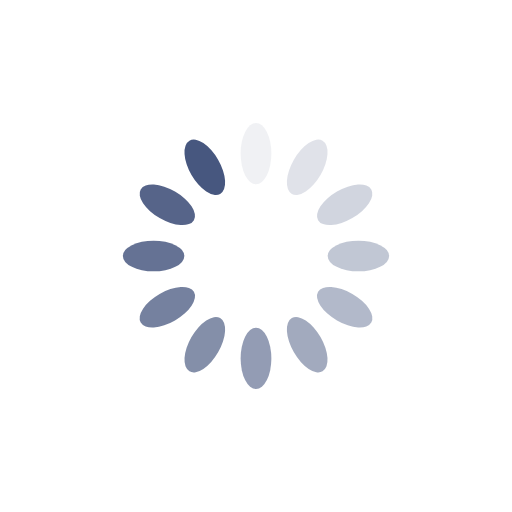
t = 0.00 s
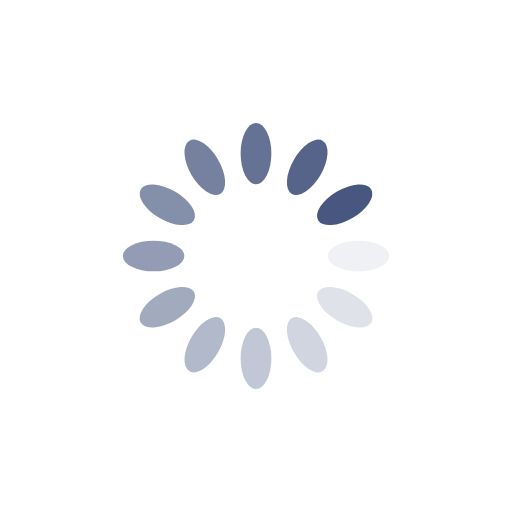
t = 0.25 s
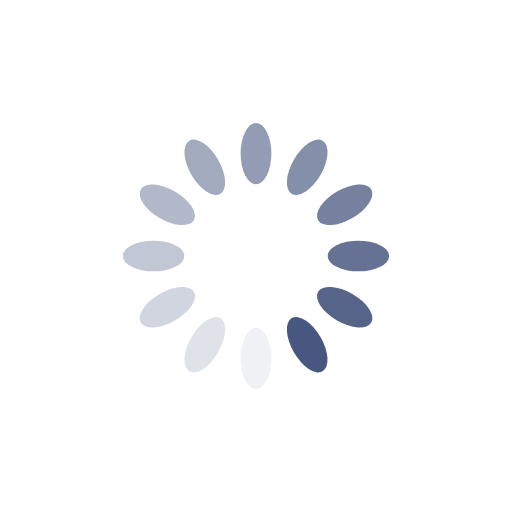
t = 0.50 s
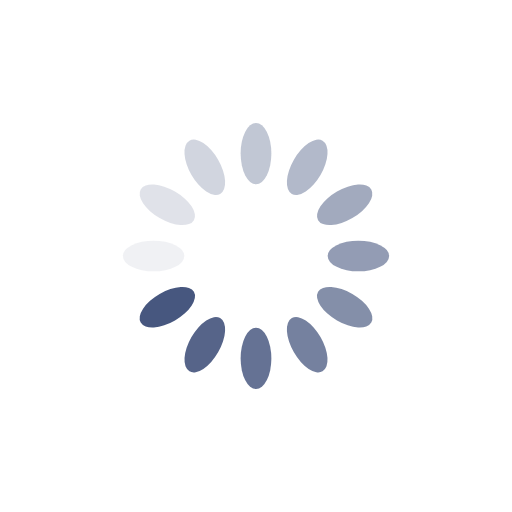
t = 0.75 s

The animated SVG that drew these frames (rendered in a browser with its animation timeline set to each time). Animation: 12 SMIL elements (animate=12); one cycle of 1.00 s, repeats indefinitely.

<?xml version="1.0" encoding="utf-8"?>
<svg xmlns="http://www.w3.org/2000/svg" xmlns:xlink="http://www.w3.org/1999/xlink" style="margin: auto; background: rgb(255, 255, 255); display: block; shape-rendering: auto; animation-play-state: running; animation-delay: 0s;" width="200px" height="200px" viewBox="0 0 100 100" preserveAspectRatio="xMidYMid">
<g transform="rotate(0 50 50)" style="animation-play-state: running; animation-delay: 0s;">
  <rect x="47" y="24" rx="3" ry="6" width="6" height="12" fill="#47577f" style="animation-play-state: running; animation-delay: 0s;">
    <animate attributeName="opacity" values="1;0" keyTimes="0;1" dur="1s" begin="-0.9166666666666666s" repeatCount="indefinite" style="animation-play-state: running; animation-delay: 0s;"></animate>
  </rect>
</g><g transform="rotate(30 50 50)" style="animation-play-state: running; animation-delay: 0s;">
  <rect x="47" y="24" rx="3" ry="6" width="6" height="12" fill="#47577f" style="animation-play-state: running; animation-delay: 0s;">
    <animate attributeName="opacity" values="1;0" keyTimes="0;1" dur="1s" begin="-0.8333333333333334s" repeatCount="indefinite" style="animation-play-state: running; animation-delay: 0s;"></animate>
  </rect>
</g><g transform="rotate(60 50 50)" style="animation-play-state: running; animation-delay: 0s;">
  <rect x="47" y="24" rx="3" ry="6" width="6" height="12" fill="#47577f" style="animation-play-state: running; animation-delay: 0s;">
    <animate attributeName="opacity" values="1;0" keyTimes="0;1" dur="1s" begin="-0.75s" repeatCount="indefinite" style="animation-play-state: running; animation-delay: 0s;"></animate>
  </rect>
</g><g transform="rotate(90 50 50)" style="animation-play-state: running; animation-delay: 0s;">
  <rect x="47" y="24" rx="3" ry="6" width="6" height="12" fill="#47577f" style="animation-play-state: running; animation-delay: 0s;">
    <animate attributeName="opacity" values="1;0" keyTimes="0;1" dur="1s" begin="-0.6666666666666666s" repeatCount="indefinite" style="animation-play-state: running; animation-delay: 0s;"></animate>
  </rect>
</g><g transform="rotate(120 50 50)" style="animation-play-state: running; animation-delay: 0s;">
  <rect x="47" y="24" rx="3" ry="6" width="6" height="12" fill="#47577f" style="animation-play-state: running; animation-delay: 0s;">
    <animate attributeName="opacity" values="1;0" keyTimes="0;1" dur="1s" begin="-0.5833333333333334s" repeatCount="indefinite" style="animation-play-state: running; animation-delay: 0s;"></animate>
  </rect>
</g><g transform="rotate(150 50 50)" style="animation-play-state: running; animation-delay: 0s;">
  <rect x="47" y="24" rx="3" ry="6" width="6" height="12" fill="#47577f" style="animation-play-state: running; animation-delay: 0s;">
    <animate attributeName="opacity" values="1;0" keyTimes="0;1" dur="1s" begin="-0.5s" repeatCount="indefinite" style="animation-play-state: running; animation-delay: 0s;"></animate>
  </rect>
</g><g transform="rotate(180 50 50)" style="animation-play-state: running; animation-delay: 0s;">
  <rect x="47" y="24" rx="3" ry="6" width="6" height="12" fill="#47577f" style="animation-play-state: running; animation-delay: 0s;">
    <animate attributeName="opacity" values="1;0" keyTimes="0;1" dur="1s" begin="-0.4166666666666667s" repeatCount="indefinite" style="animation-play-state: running; animation-delay: 0s;"></animate>
  </rect>
</g><g transform="rotate(210 50 50)" style="animation-play-state: running; animation-delay: 0s;">
  <rect x="47" y="24" rx="3" ry="6" width="6" height="12" fill="#47577f" style="animation-play-state: running; animation-delay: 0s;">
    <animate attributeName="opacity" values="1;0" keyTimes="0;1" dur="1s" begin="-0.3333333333333333s" repeatCount="indefinite" style="animation-play-state: running; animation-delay: 0s;"></animate>
  </rect>
</g><g transform="rotate(240 50 50)" style="animation-play-state: running; animation-delay: 0s;">
  <rect x="47" y="24" rx="3" ry="6" width="6" height="12" fill="#47577f" style="animation-play-state: running; animation-delay: 0s;">
    <animate attributeName="opacity" values="1;0" keyTimes="0;1" dur="1s" begin="-0.25s" repeatCount="indefinite" style="animation-play-state: running; animation-delay: 0s;"></animate>
  </rect>
</g><g transform="rotate(270 50 50)" style="animation-play-state: running; animation-delay: 0s;">
  <rect x="47" y="24" rx="3" ry="6" width="6" height="12" fill="#47577f" style="animation-play-state: running; animation-delay: 0s;">
    <animate attributeName="opacity" values="1;0" keyTimes="0;1" dur="1s" begin="-0.16666666666666666s" repeatCount="indefinite" style="animation-play-state: running; animation-delay: 0s;"></animate>
  </rect>
</g><g transform="rotate(300 50 50)" style="animation-play-state: running; animation-delay: 0s;">
  <rect x="47" y="24" rx="3" ry="6" width="6" height="12" fill="#47577f" style="animation-play-state: running; animation-delay: 0s;">
    <animate attributeName="opacity" values="1;0" keyTimes="0;1" dur="1s" begin="-0.08333333333333333s" repeatCount="indefinite" style="animation-play-state: running; animation-delay: 0s;"></animate>
  </rect>
</g><g transform="rotate(330 50 50)" style="animation-play-state: running; animation-delay: 0s;">
  <rect x="47" y="24" rx="3" ry="6" width="6" height="12" fill="#47577f" style="animation-play-state: running; animation-delay: 0s;">
    <animate attributeName="opacity" values="1;0" keyTimes="0;1" dur="1s" begin="0s" repeatCount="indefinite" style="animation-play-state: running; animation-delay: 0s;"></animate>
  </rect>
</g>
<!-- [ldio] generated by https://loading.io/ --></svg>
